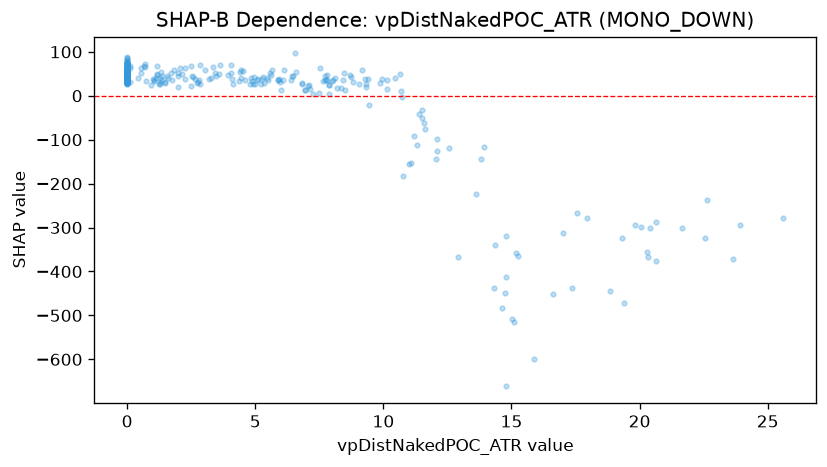

Values plotted in this chart, from the file beside it:
feature_value, shap_value
8.117, 40.83
11.19, -91.09
0.0, 52.05
0.0, 38.75
1.763, 35.93
0.0, 41.36
7.711, 35.08
8.8, 31.51
7.797, 34.99
0.0, 41.56
0.0, 34.93
3.194, 37.43
0.0, 52.99
18.85, -444.4
0.0, 47.73
0.0, 60.62
0.0, 40.4
0.529, 52.81
0.0, 32.36
0.0, 36.26
0.0, 64.88
7.518, 63.31
5.62, 46.44
6.105, 58.39
0.0, 49.99
10.68, 10.66
11.4, -41.26
2.506, 23.31
0.0, 41.18
4.123, 26.39
9.949, 37.29
12.11, -125.5
1.042, 32.71
0.0, 39.95
0.0, 51.25
0.0, 46.68
2.558, 41.67
19.32, -323.3
17.36, -438.6
23.63, -372
0.692, 66.55
3.044, 59.23
0.0, 51.2
0.0, 66.02
0.67, 67.01
0.0, 52.08
0.0, 34.76
0.0, 35.01
0.0, 49.91
0.0, 36.59
0.0, 47.24
0.0, 32.08
0.0, 59.39
0.0, 59.25
0.0, 51.26
0.0, 56.58
0.0, 36.33
0.0, 47.16
0.0, 32.11
0.127, 30.33
... 322 more rows
